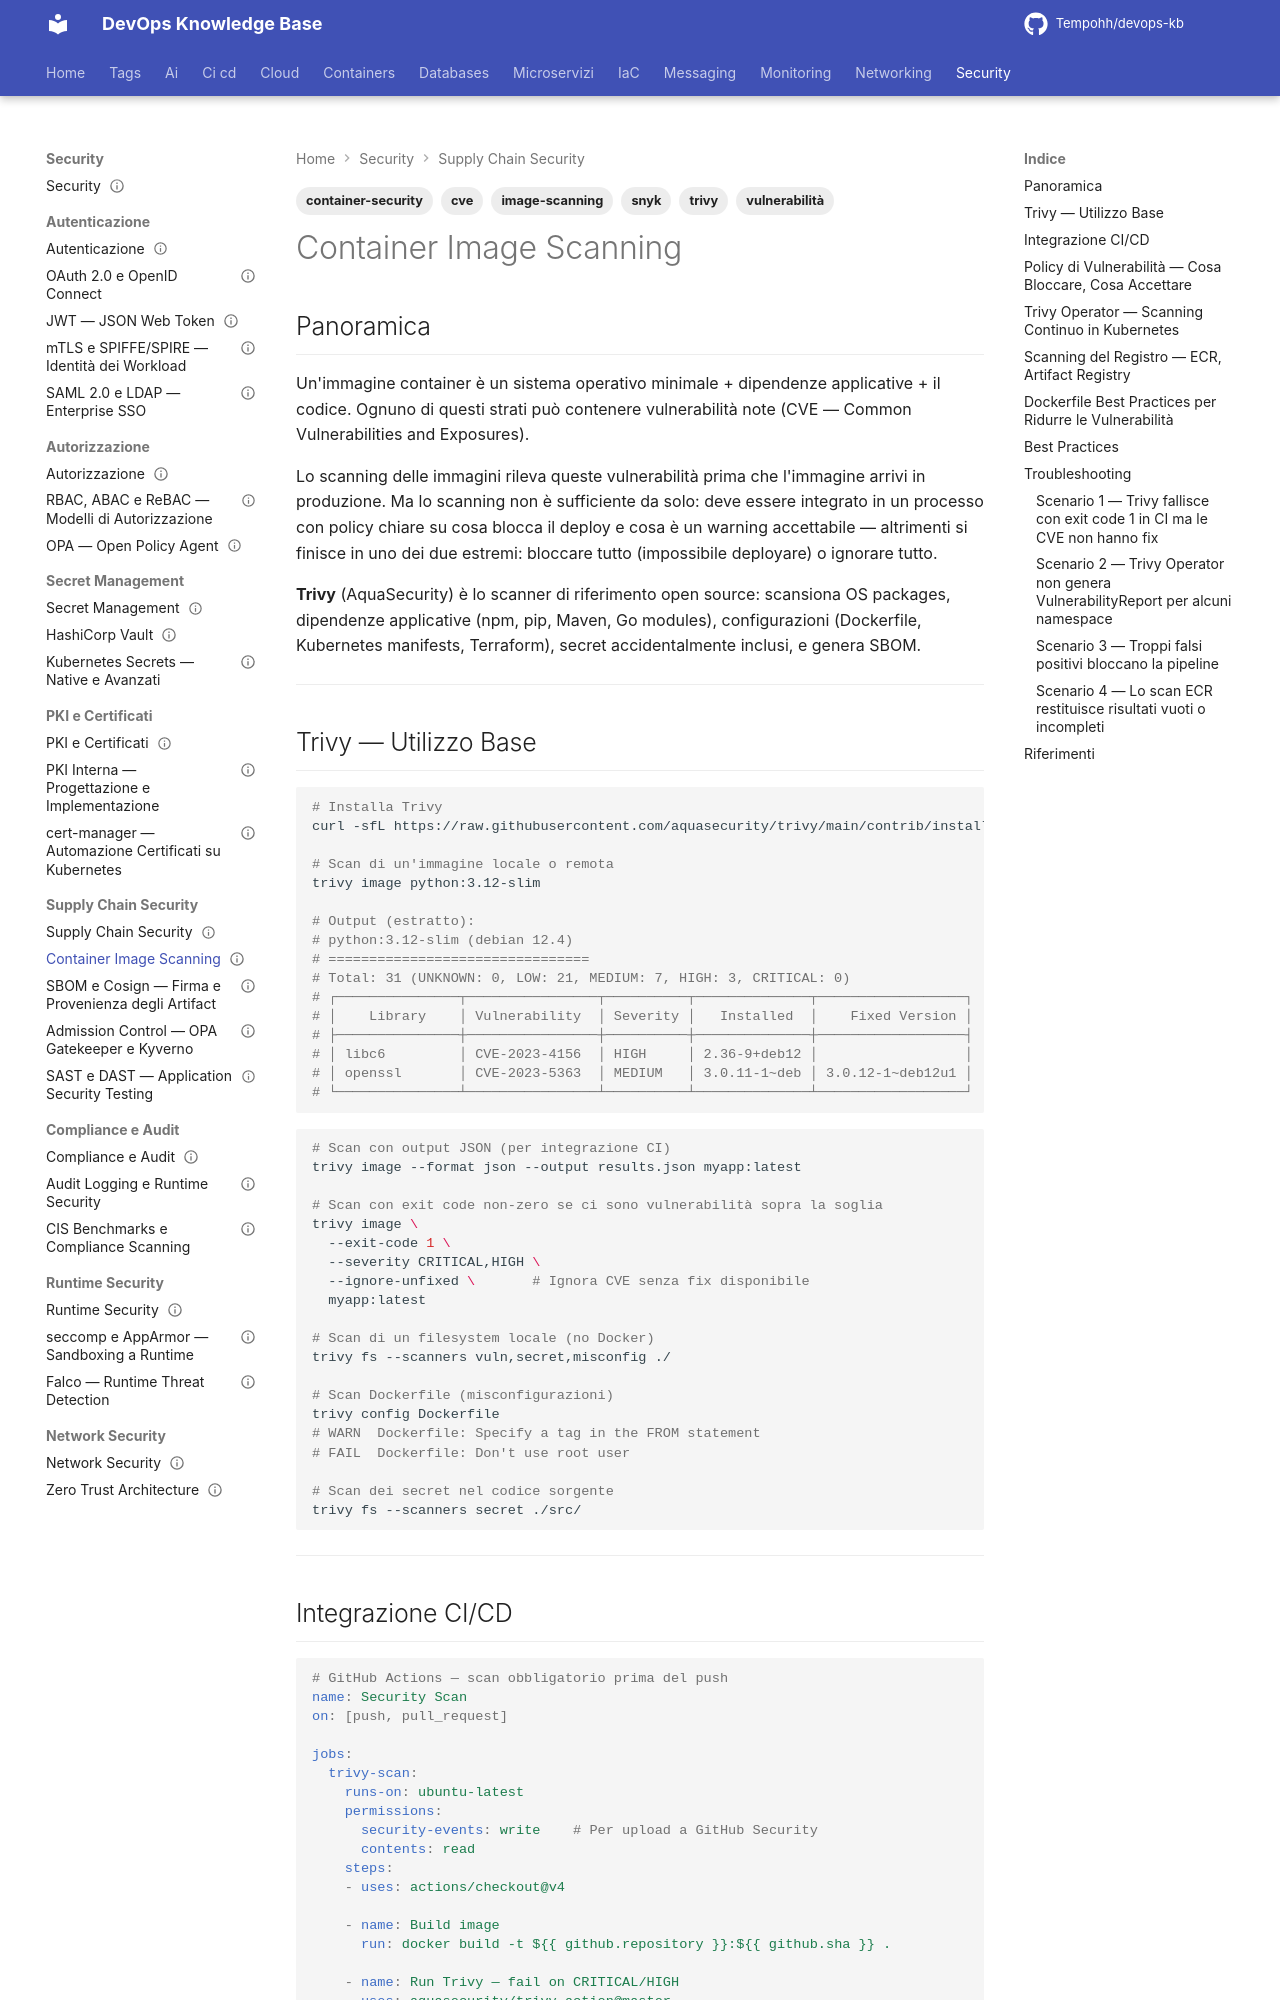

repository: Tempohh/devops-kb · page: security/supply-chain/image-scanning/index.html · generator: mkdocs

---
title: "Container Image Scanning"
slug: image-scanning
category: security
tags: [image-scanning, trivy, vulnerabilità, cve, container-security, snyk]
search_keywords: [container image scanning, trivy vulnerability scanner, snyk container, grype anchore, cve container, docker image scan, kubernetes image scan, image scanning ci cd, vulnerability policy, critical cve blocking, image scanning admission, image registry scan, ecr image scanning, artifact registry scanning, oci image scanning, base image security, dockerfile security, layer scanning, sbom generation trivy, license scanning trivy, secret scanning trivy, trivy operator kubernetes, trivy helm, trivy configuration scan, misconfiguration scan, compliance scan cis]
parent: security/supply-chain/_index
related: [security/supply-chain/sbom-cosign, security/supply-chain/admission-control, security/compliance/audit-logging]
official_docs: https://aquasecurity.github.io/trivy/
status: complete
difficulty: intermediate
last_updated: 2026-03-29
---

# Container Image Scanning

## Panoramica

Un'immagine container è un sistema operativo minimale + dipendenze applicative + il codice. Ognuno di questi strati può contenere vulnerabilità note (CVE — Common Vulnerabilities and Exposures).

Lo scanning delle immagini rileva queste vulnerabilità prima che l'immagine arrivi in produzione. Ma lo scanning non è sufficiente da solo: deve essere integrato in un processo con policy chiare su cosa blocca il deploy e cosa è un warning accettabile — altrimenti si finisce in uno dei due estremi: bloccare tutto (impossibile deployare) o ignorare tutto.

**Trivy** (AquaSecurity) è lo scanner di riferimento open source: scansiona OS packages, dipendenze applicative (npm, pip, Maven, Go modules), configurazioni (Dockerfile, Kubernetes manifests, Terraform), secret accidentalmente inclusi, e genera SBOM.

---
